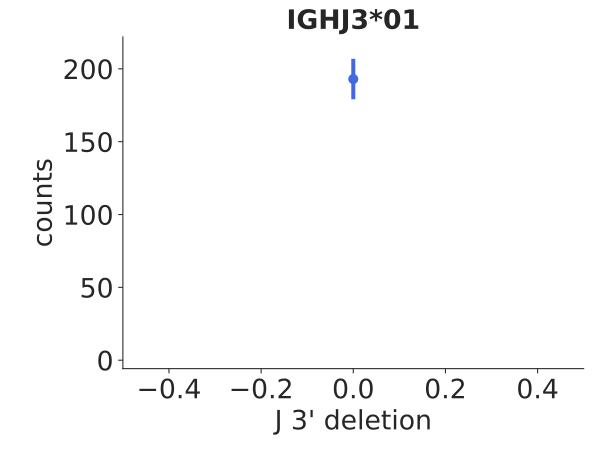

The file beside this chart, header and first rows:
bin_low_edge, contents, binlabel, error
-1.5, 0.0, , 0.0
-0.5, 193.0, , 13.89
0.5, 0.0, , 0.0
